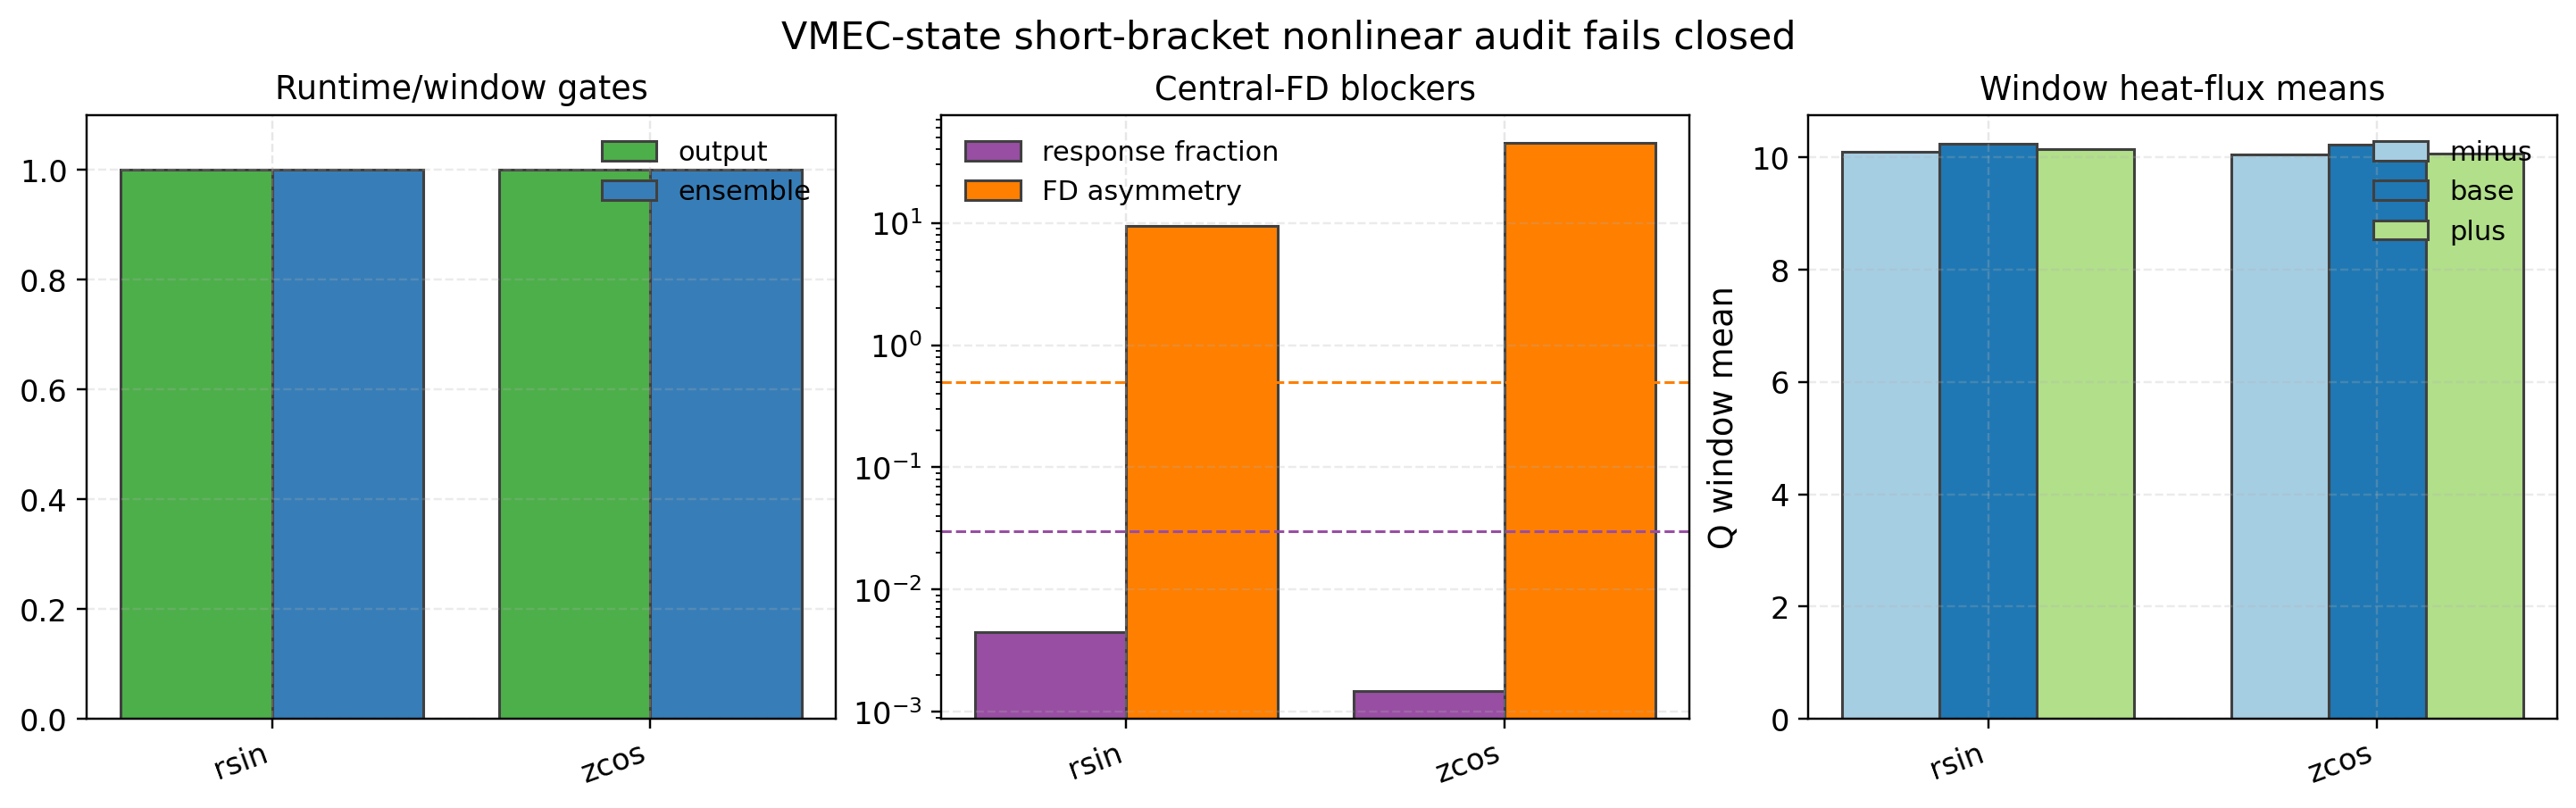

The file beside this chart, header and first rows:
state_parameter, passed, output_gates_passed, output_gates_total, ensemble_gates_passed, ensemble_gates_total, response_fraction, fd_asymmetry_rel, gradient_uncertainty_rel, fd_condition_number, baseline_mean, plus_mean, minus_mean, blockers, central_fd_json
rsin_mid_surface_m1, False, 3, 3, 3, 3, 0.00449, 9.507, 7.727, , 10.24, 10.15, 10.11, ['fd_response_resolved', 'fd_asymmetry_b…, docs/_static/qa_lowres_state_control_sho…
zcos_mid_surface_m1, False, 3, 3, 3, 3, 0.00147, 45.29, 23.02, , 10.23, 10.06, 10.05, ['fd_response_resolved', 'fd_asymmetry_b…, docs/_static/qa_lowres_state_control_sho…
